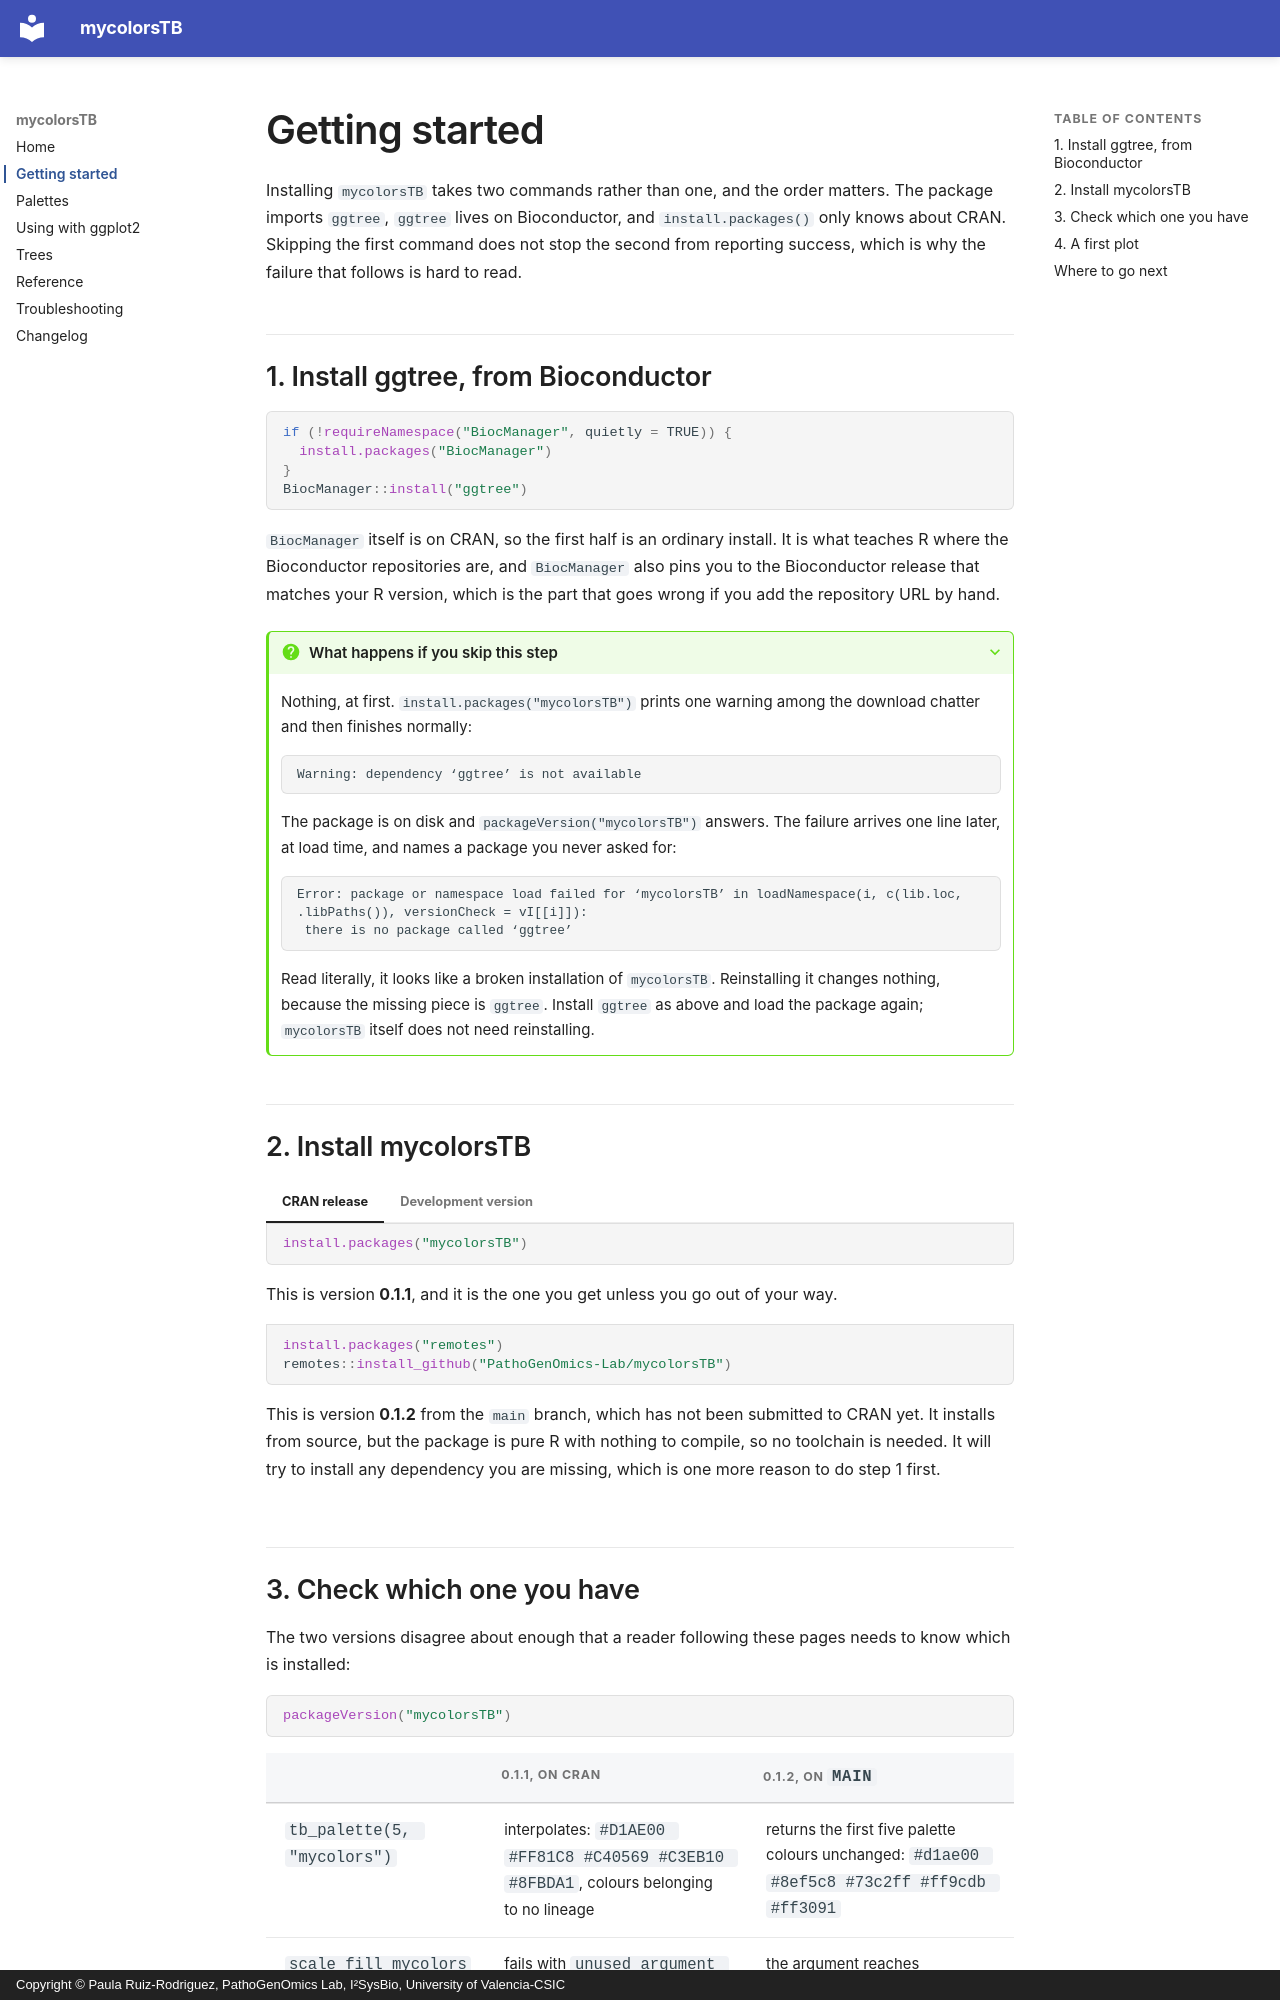

repository: PathoGenOmics-Lab/mycolorsTB · page: getting-started/index.html · generator: mkdocs · copyright: Copyright © Paula Ruiz-Rodriguez, PathoGenOmics Lab, I²SysBio, University of Valencia-CSIC

# Getting started

Installing `mycolorsTB` takes two commands rather than one, and the order
matters. The package imports `ggtree`, `ggtree` lives on Bioconductor, and
`install.packages()` only knows about CRAN. Skipping the first command does not
stop the second from reporting success, which is why the failure that follows is
hard to read.

## 1. Install ggtree, from Bioconductor

```r
if (!requireNamespace("BiocManager", quietly = TRUE)) {
  install.packages("BiocManager")
}
BiocManager::install("ggtree")
```

`BiocManager` itself is on CRAN, so the first half is an ordinary install. It is
what teaches R where the Bioconductor repositories are, and `BiocManager` also
pins you to the Bioconductor release that matches your R version, which is the
part that goes wrong if you add the repository URL by hand.

??? question "What happens if you skip this step"

    Nothing, at first. `install.packages("mycolorsTB")` prints one warning among
    the download chatter and then finishes normally:

    ```text
    Warning: dependency ‘ggtree’ is not available
    ```

    The package is on disk and `packageVersion("mycolorsTB")` answers. The
    failure arrives one line later, at load time, and names a package you never
    asked for:

    ```text
    Error: package or namespace load failed for ‘mycolorsTB’ in loadNamespace(i, c(lib.loc, .libPaths()), versionCheck = vI[[i]]):
     there is no package called ‘ggtree’
    ```

    Read literally, it looks like a broken installation of `mycolorsTB`.
    Reinstalling it changes nothing, because the missing piece is `ggtree`.
    Install `ggtree` as above and load the package again; `mycolorsTB` itself
    does not need reinstalling.

## 2. Install mycolorsTB

=== "CRAN release"

    ```r
    install.packages("mycolorsTB")
    ```

    This is version **0.1.1**, and it is the one you get unless you go out of
    your way.

=== "Development version"

    ```r
    install.packages("remotes")
    remotes::install_github("PathoGenOmics-Lab/mycolorsTB")
    ```

    This is version **0.1.2** from the `main` branch, which has not been
    submitted to CRAN yet. It installs from source, but the package is pure R
    with nothing to compile, so no toolchain is needed. It will try to install
    any dependency you are missing, which is one more reason to do step 1
    first.
